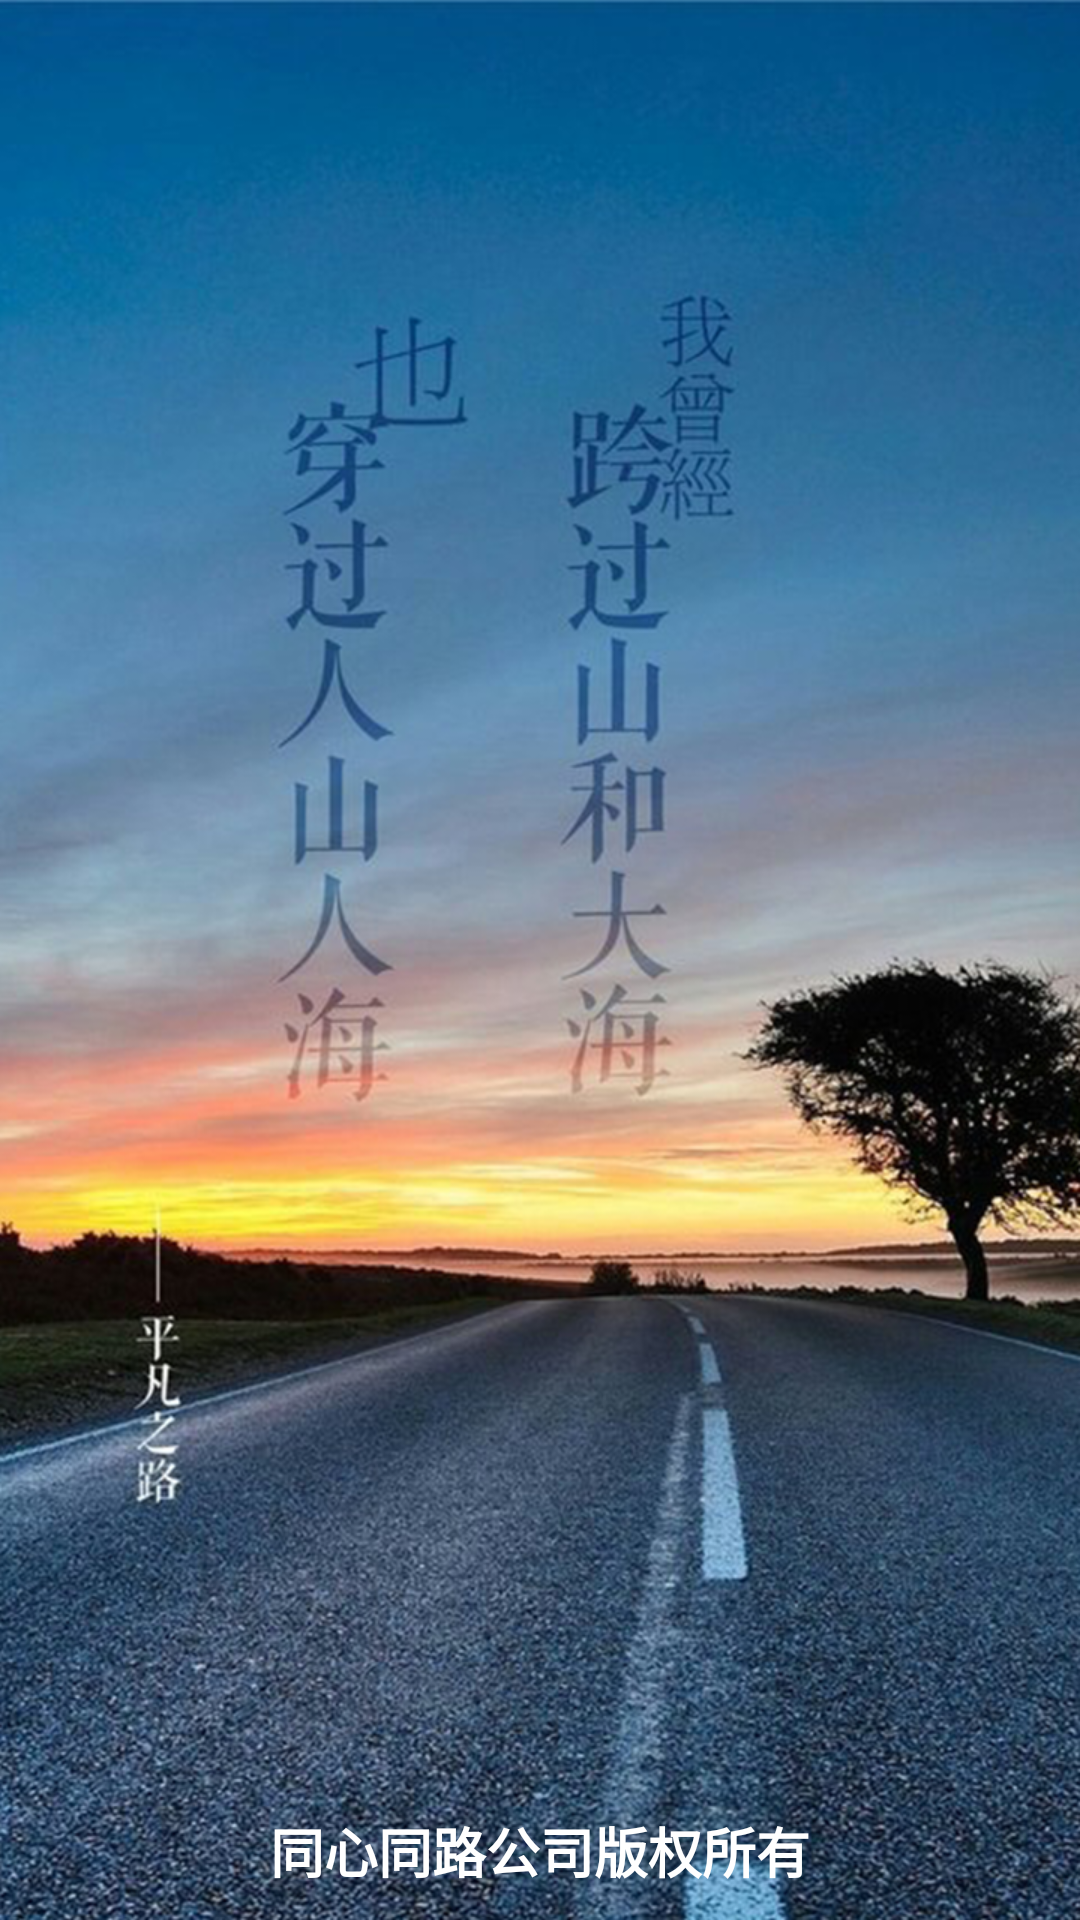

The Android layout XML behind this screen, and the referenced resources:
<!-- AndroidManifest.xml: application theme AppTheme -->
<!-- res/layout/activity_welcome.xml -->
<?xml version="1.0" encoding="utf-8"?>
<RelativeLayout xmlns:android="http://schemas.android.com/apk/res/android"
    android:layout_width="match_parent"
    android:layout_height="match_parent"
    android:background="@color/iqiyigreen" >

    <ImageView
        android:layout_width="match_parent"
        android:layout_height="match_parent"
        android:background="@drawable/welcome" />

	<TextView
        android:id="@+id/tv_co_info"
        android:layout_width="wrap_content"
        android:layout_height="wrap_content"
        android:layout_alignParentBottom="true"
        android:layout_centerHorizontal="true"
        android:textColor="@color/white"
        android:textSize="18sp"
        android:layout_marginBottom="10dp"
        android:textStyle="bold"
        android:text="@string/welcome_text" />

</RelativeLayout>
<!-- resources referenced by this layout -->
<resources>
  <color name="iqiyigreen">#0168c7</color>
  <color name="white">#FFFFFF</color>
  <!-- drawable welcome: png bitmap (drawable-xhdpi, 1037779 bytes) -->
  <string name="welcome_text">同心同路公司版权所有</string>
  <style name="AppTheme" parent="AppBaseTheme">
          
          <item name="android:windowNoTitle">true</item>
      </style>
  <style name="AppBaseTheme" parent="android:Theme.Light">
          
      </style>
</resources>
